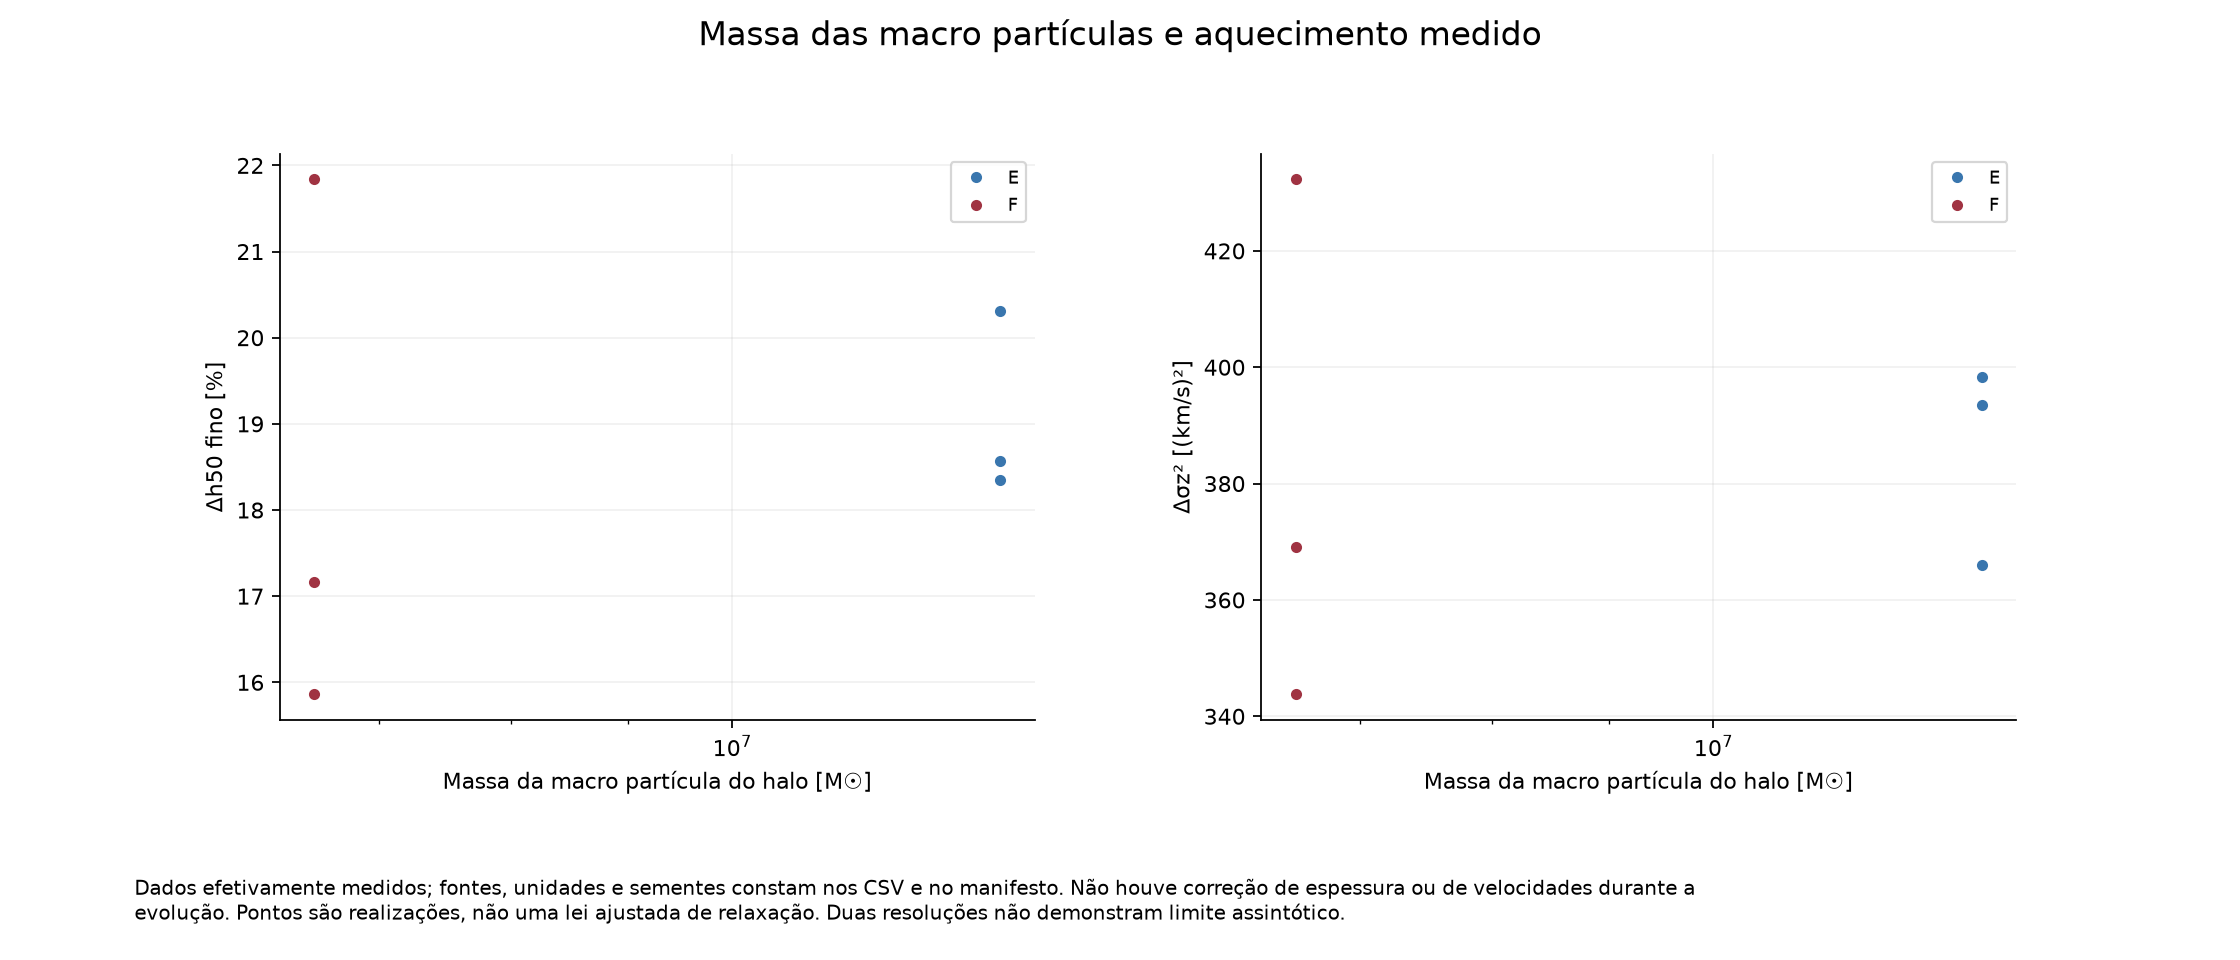

Values plotted in this chart, from the file beside it:
series, panel, x, y
E, 0, 13114115, 20.31
E, 0, 13114115, 18.35
E, 0, 13114115, 18.57
E, 1, 13114115, 398.3
E, 1, 13114115, 393.5
E, 1, 13114115, 365.9
F, 0, 6557058, 21.84
F, 0, 6557058, 15.86
F, 0, 6557058, 17.16
F, 1, 6557058, 369.1
F, 1, 6557058, 343.8
F, 1, 6557058, 432.3
